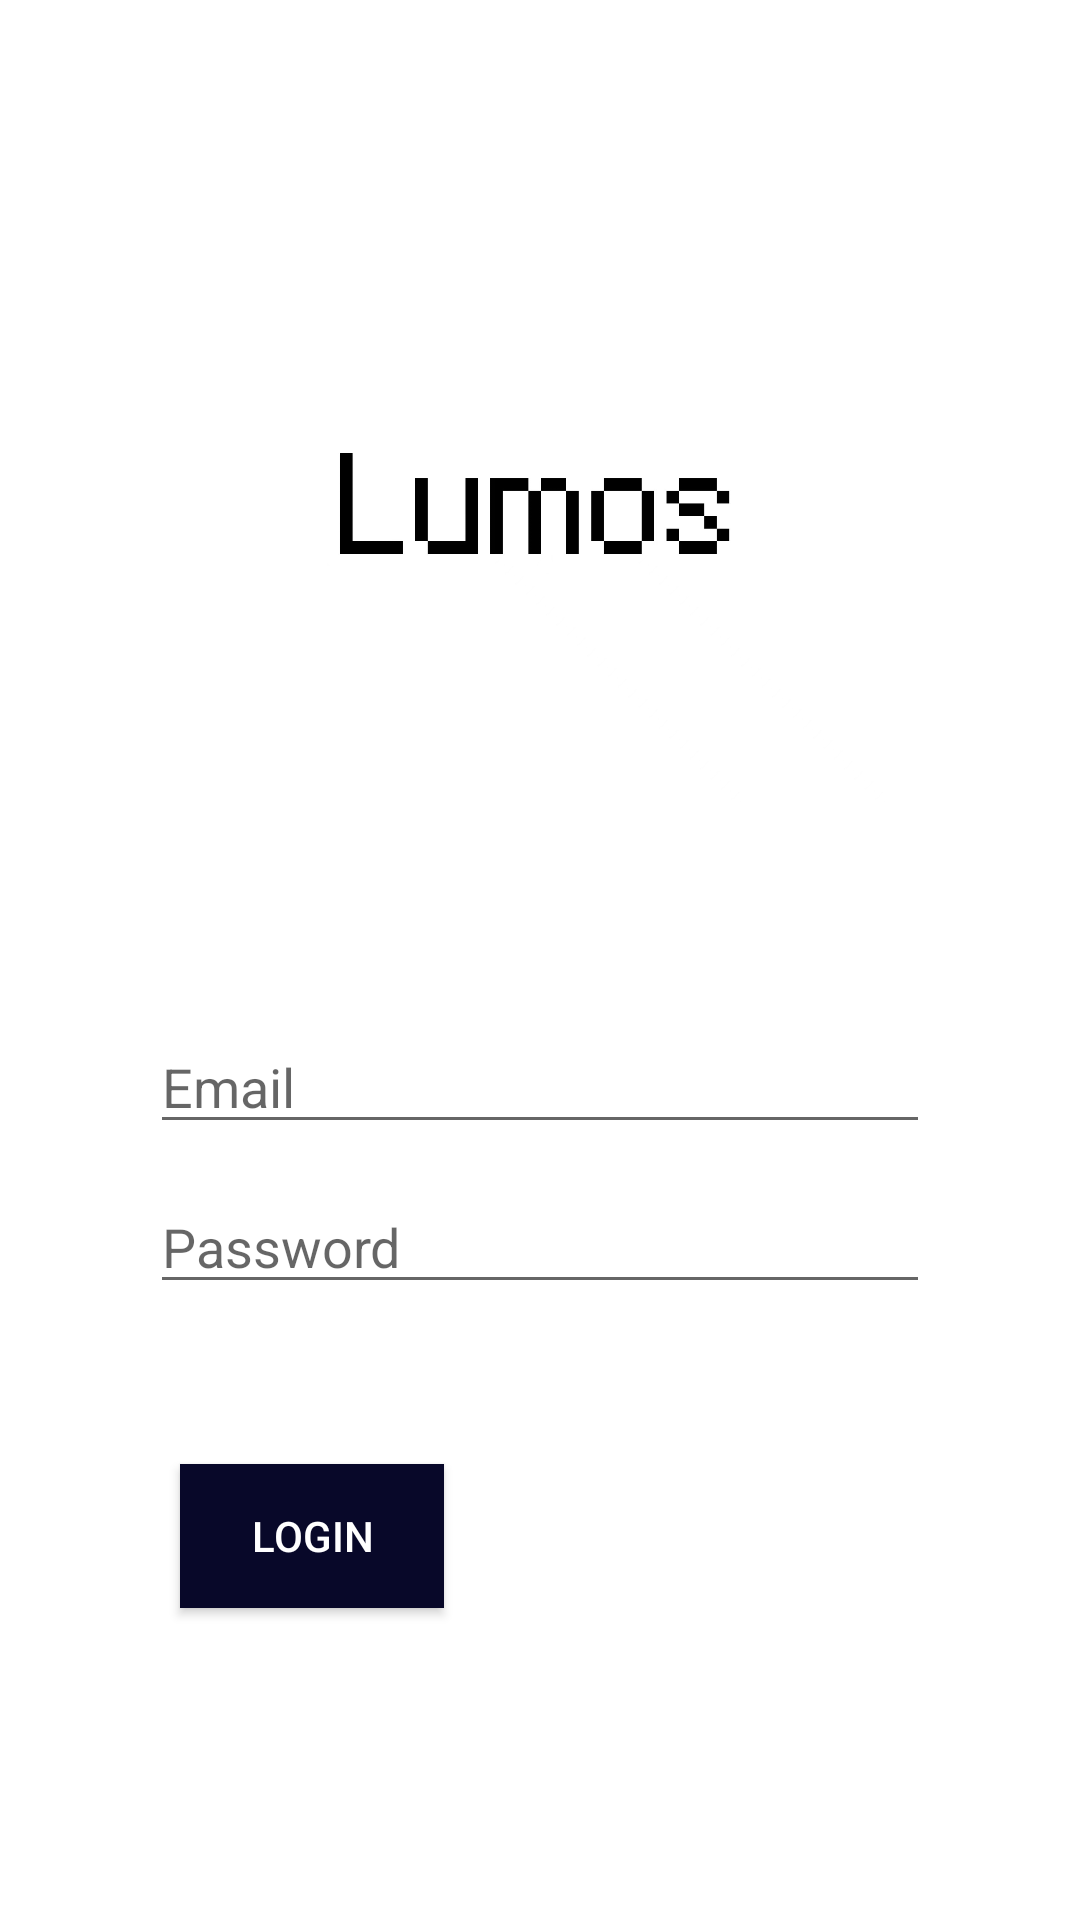

Layout XML and referenced resources for this Android screen:
<!-- AndroidManifest.xml: application theme Theme.Lumos -->
<!-- res/layout/activity_info_login.xml -->
<?xml version="1.0" encoding="utf-8"?>
<androidx.constraintlayout.widget.ConstraintLayout xmlns:android="http://schemas.android.com/apk/res/android"
    xmlns:app="http://schemas.android.com/apk/res-auto"
    xmlns:tools="http://schemas.android.com/tools"
    android:layout_width="match_parent"
    android:layout_height="match_parent"
    tools:context=".ui.info.login.LoginActivity">


    <ImageView
        android:id="@+id/iv_head"
        android:layout_width="428dp"
        android:layout_height="296dp"
        android:src="@drawable/lumos_cover"
        app:layout_constraintEnd_toEndOf="parent"
        app:layout_constraintStart_toStartOf="parent"
        app:layout_constraintTop_toTopOf="parent" />

    <Button
        android:id="@+id/btn_login"
        android:layout_width="wrap_content"
        android:layout_height="wrap_content"
        android:layout_gravity="start"
        android:layout_marginStart="60dp"
        android:layout_marginTop="77dp"
        android:layout_marginBottom="128dp"
        android:background="@color/darknavy"
        android:enabled="true"
        android:text="Login"
        android:textColor="@android:color/white"
        app:layout_constraintBottom_toBottomOf="parent"
        app:layout_constraintStart_toStartOf="parent"
        app:layout_constraintTop_toBottomOf="@+id/password" />


    <EditText
        android:id="@+id/password"
        android:layout_width="0dp"
        android:layout_height="wrap_content"
        android:layout_marginStart="50dp"
        android:layout_marginTop="12dp"
        android:layout_marginEnd="50dp"
        android:hint="@string/prompt_password"
        android:imeOptions="actionDone"
        android:inputType="textPassword"
        android:selectAllOnFocus="true"
        app:layout_constraintEnd_toEndOf="parent"
        app:layout_constraintStart_toStartOf="parent"
        app:layout_constraintTop_toBottomOf="@+id/username" />

    <EditText
        android:id="@+id/username"
        android:layout_width="0dp"
        android:layout_height="wrap_content"
        android:layout_marginStart="50dp"
        android:layout_marginTop="340dp"
        android:layout_marginEnd="50dp"
        android:hint="@string/prompt_email"
        android:inputType="textEmailAddress"
        android:selectAllOnFocus="true"
        app:layout_constraintEnd_toEndOf="parent"
        app:layout_constraintStart_toStartOf="parent"
        app:layout_constraintTop_toTopOf="@id/iv_head" />


</androidx.constraintlayout.widget.ConstraintLayout>
<!-- resources referenced by this layout -->
<resources>
  <color name="darknavy">#080829</color>
  <!-- drawable lumos_cover: jpg bitmap (drawable, 159642 bytes) -->
  <string name="prompt_email">Email</string>
  <string name="prompt_password">Password</string>
  <style name="Theme.Lumos" parent="Theme.MaterialComponents.DayNight.DarkActionBar">
          
          <item name="colorPrimary">@color/black</item>
          <item name="colorPrimaryVariant">@color/black</item>
          <item name="colorOnPrimary">@color/white</item>
          
          <item name="colorSecondary">@color/teal_200</item>
          <item name="colorSecondaryVariant">@color/teal_700</item>
          <item name="colorOnSecondary">@color/black</item>
          
          <item name="android:statusBarColor" tools:targetApi="l">?attr/colorPrimaryVariant</item>
          
  
      </style>
  <color name="black">#FF000000</color>
  <color name="white">#FFFFFFFF</color>
  <color name="teal_200">#FF03DAC5</color>
  <color name="teal_700">#FF018786</color>
</resources>
